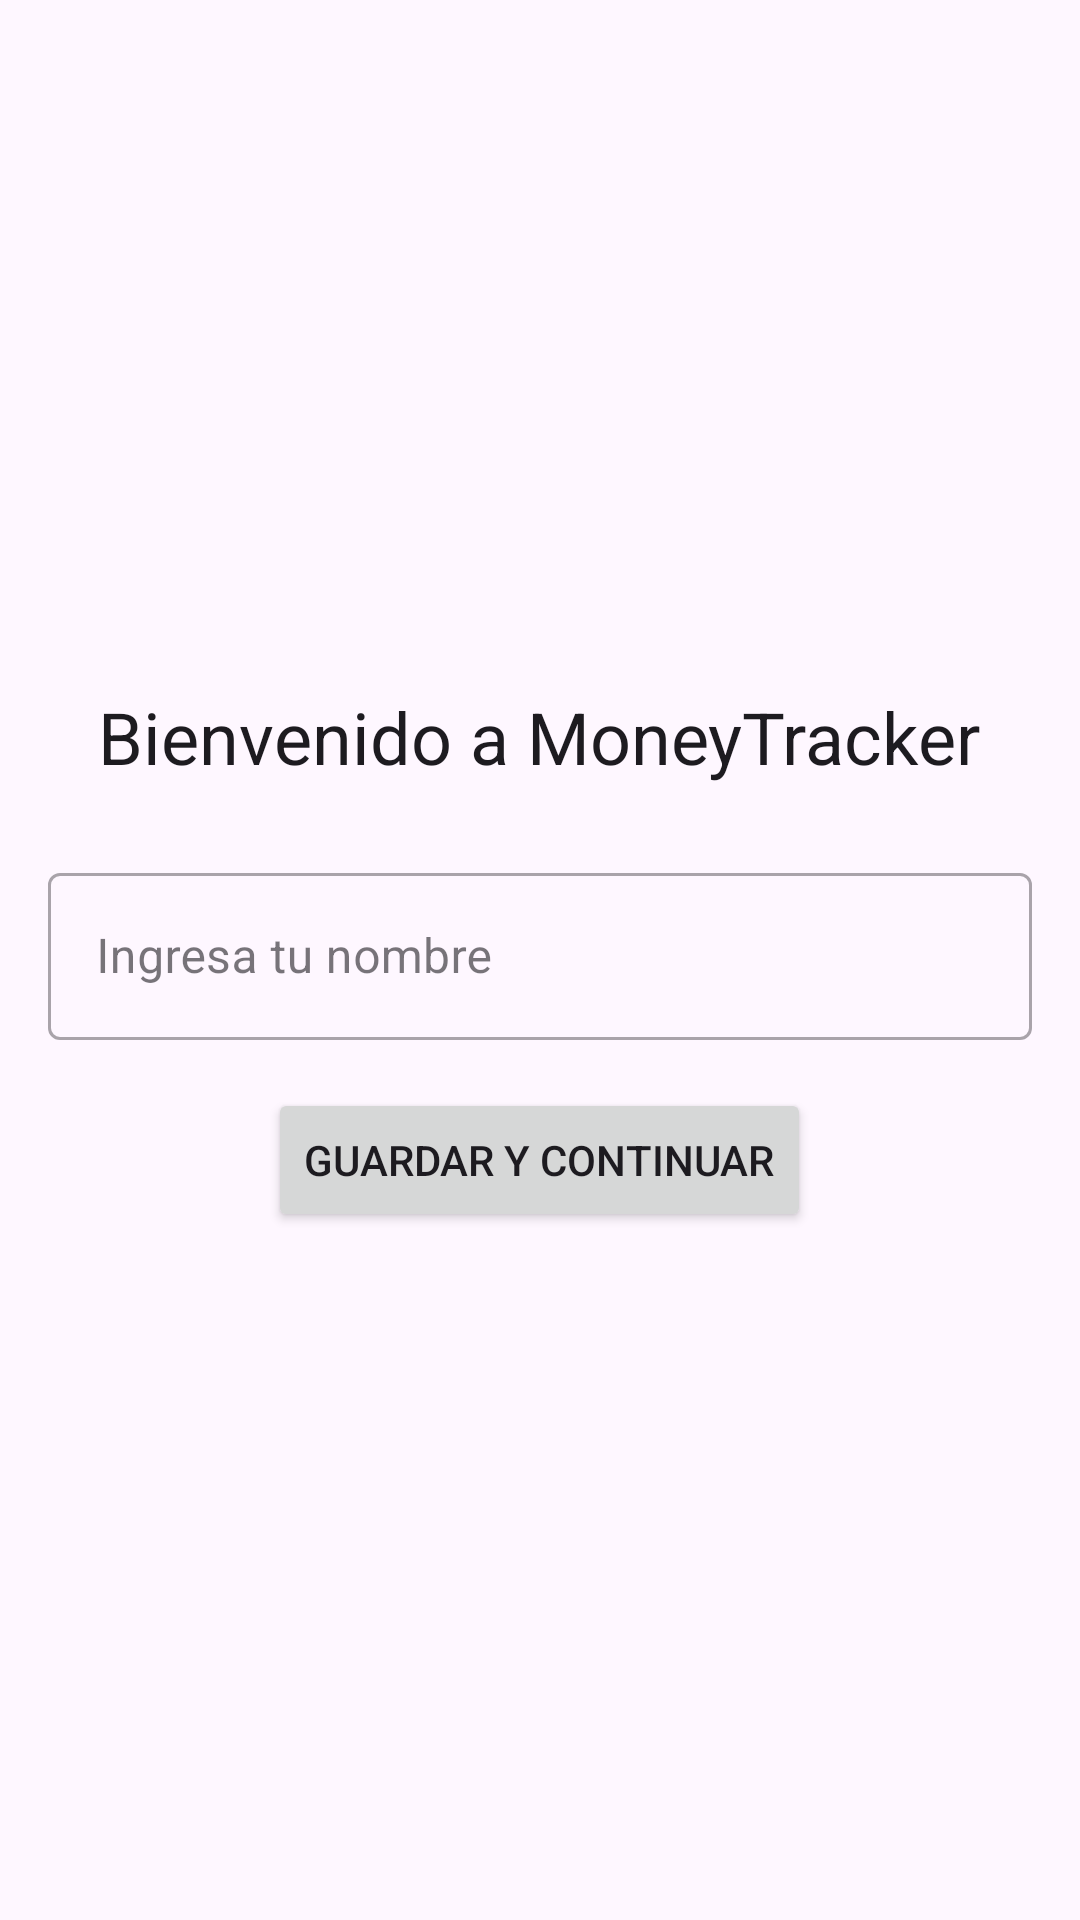

Produce the Android XML layout that renders to this screen, including the resource entries it uses.
<!-- AndroidManifest.xml: application theme Theme.MoneyTrackerVarela -->
<!-- res/layout/activity_initial_setup.xml -->
<?xml version="1.0" encoding="utf-8"?>
<LinearLayout xmlns:android="http://schemas.android.com/apk/res/android"
    xmlns:tools="http://schemas.android.com/tools"
    android:layout_width="match_parent"
    android:layout_height="match_parent"
    android:orientation="vertical"
    android:gravity="center"
    android:padding="16dp"
    tools:context=".ui.main.InitialSetupActivity">

    <TextView
        android:layout_width="wrap_content"
        android:layout_height="wrap_content"
        android:text="Bienvenido a MoneyTracker"
        android:textAppearance="?attr/textAppearanceHeadline5"
        android:layout_marginBottom="24dp"/>

    <com.google.android.material.textfield.TextInputLayout
        style="@style/Widget.MaterialComponents.TextInputLayout.OutlinedBox"
        android:layout_width="match_parent"
        android:layout_height="wrap_content"
        android:hint="Ingresa tu nombre">

        <com.google.android.material.textfield.TextInputEditText
            android:id="@+id/name_edittext"
            android:layout_width="match_parent"
            android:layout_height="wrap_content"
            android:inputType="textPersonName|textCapWords" />

    </com.google.android.material.textfield.TextInputLayout>

    <Button
        android:id="@+id/save_button"
        android:layout_width="wrap_content"
        android:layout_height="wrap_content"
        android:layout_marginTop="16dp"
        android:text="Guardar y Continuar" />

</LinearLayout>
<!-- resources referenced by this layout -->
<resources>
  <style name="Theme.MoneyTrackerVarela" parent="Base.Theme.MoneyTrackerVarela" />
  <style name="Base.Theme.MoneyTrackerVarela" parent="Theme.Material3.DayNight.NoActionBar">
          
          
      </style>
</resources>
